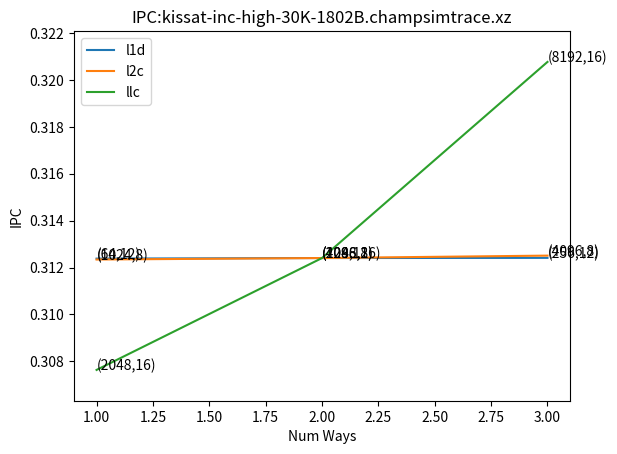

Source code (Python):
import matplotlib.pyplot as plt
import numpy as np

path = f'Q2_res/'
num_ways = [1,4,16,32]
names = ['400.perlbench-41B', '403.gcc-16B', '436.cactusADM-1804B', '482.sphinx3-1100B']
replacements = ['lfu', 'fifo', 'rnd']
arr = np.array([1,2,3,4])
width = 0.2
# for name in names:
#     ## filename format = <name>.champsimtrace.xz-bimodal-no-no-no-no-<replacement>-1core.txt
#     arr_ipc = np.zeros((4,3))
#     arr_miss_rate = np.zeros((4,3))
#     for num_way in range(len(num_ways)):
#         for replacement in range(len(replacements)):
#             file_path = path+f'{num_ways[num_way]}/results_30M/{name}.champsimtrace.xz-bimodal-no-no-no-no-{replacements[replacement]}-1core.txt'
#             f = open(file_path, 'r')
#             s = f.read()
#             ipc_start = s.index('CPU 0 cumulative IPC: ')
#             ipc_end = s.index(' instructions:', ipc_start)
#             ipc_val = float(s[ipc_start+21:ipc_end].strip())
#             total_start = s.index('LLC TOTAL     ACCESS:')
#             total_end = s.index('HIT:', total_start)
#             total = int(s[total_start+21:total_end].strip())
#             misses_start = s.index('MISS: ', total_end)
#             missed_end = s.index('LLC LOAD      ACCESS:', misses_start)
#             misses = int(s[misses_start+5:missed_end].strip())
#             # print(ipc_val, misses/total)
#             arr_ipc[num_way, replacement] = ipc_val
#             arr_miss_rate[num_way, replacement] = misses/total
#             f.close()

# name = "cadical-high-60K-134B.champsimtrace.xz"

for_legend = ["l1d","l2c","llc"]

name = "kissat-inc-high-30K-1802B.champsimtrace.xz"
arr_ipc_1 = [0.312383,0.312407,0.312414]
arr_ipc_2 = [0.312344,0.312407,0.31251]
arr_ipc_3 = [0.307637,0.312407,0.320768]


x_axis_vals = [1,2,3]
x_axis_labels_1 = ['(64,12)','(128,12)','(256,12)']
x_axis_labels_2 = ['(1024,8)','(2048,8)','(4096,8)']
x_axis_labels_3 = ['(2048,16)','(4096,16)','(8192,16)']



plt.title(f'IPC:{name}')
my_min = np.min(arr_ipc_1+arr_ipc_2+arr_ipc_3)
my_max = np.max(arr_ipc_1+arr_ipc_2+arr_ipc_3)
diff = my_max-my_min
plt.plot(x_axis_vals,arr_ipc_1)
plt.plot(x_axis_vals,arr_ipc_2)
plt.plot(x_axis_vals,arr_ipc_3)

plt.legend(for_legend)
# plt.yscale('log')
# plt.xticks([])
# plt.bar(arr-0.2, arr_ipc[:,0], width)
# plt.bar(arr, arr_ipc[:,1], width)
# plt.bar(arr+0.2, arr_ipc[:,2], width)
# plt.xticks(x_axis_vals,x_axis_labels)
for i in range(len(x_axis_vals)):
    plt.annotate(f"{x_axis_labels_1[i]}", (x_axis_vals[i], arr_ipc_1[i]))
    plt.annotate(f"{x_axis_labels_2[i]}", (x_axis_vals[i], arr_ipc_2[i]))
    plt.annotate(f"{x_axis_labels_3[i]}", (x_axis_vals[i], arr_ipc_3[i]))

plt.xlabel('Num Ways')
plt.ylabel('IPC')
# plt.legend(replacements)
plt.ylim(max(0,my_min-diff/10), my_max+diff/10)
# plt.savefig(f'plots/IPC{name}.png', dpi = 'figure', format = None)
plt.show()

# plt.title(f'Miss Rates:{name}')
# my_min = np.min(arr_miss_rate_1+arr_miss_rate_2)
# my_max = np.max(arr_miss_rate_1+arr_miss_rate_2)
# diff = my_max-my_min
# plt.plot(x_axis_vals,arr_miss_rate_1)
# plt.plot(x_axis_vals,arr_miss_rate_2)
# plt.legend(for_legend)
# # plt.xscale('log')
# # plt.bar(arr-0.2, arr_miss_rate[:,0], width)
# # plt.bar(arr, arr_miss_rate[:,1], width)
# # plt.bar(arr+0.2, arr_miss_rate[:,2], width)
# # plt.xticks(x_axis_vals,x_axis_labels)
# for i in range(len(x_axis_vals)):
#     plt.annotate(f"{x_axis_labels_1[i]}", (x_axis_vals[i], arr_miss_rate_1[i]))
#     plt.annotate(f"{x_axis_labels_2[i]}", (x_axis_vals[i], arr_miss_rate_2[i]))

# plt.xlabel('Num Ways')
# plt.ylabel('Miss rates')
# # plt.legend(replacements)
# plt.ylim(max(0,my_min-diff), min(1,my_max+diff))
# # plt.savefig(f'plots/Miss Rates{name}.png', dpi = 'figure', format = None)
# plt.show()
